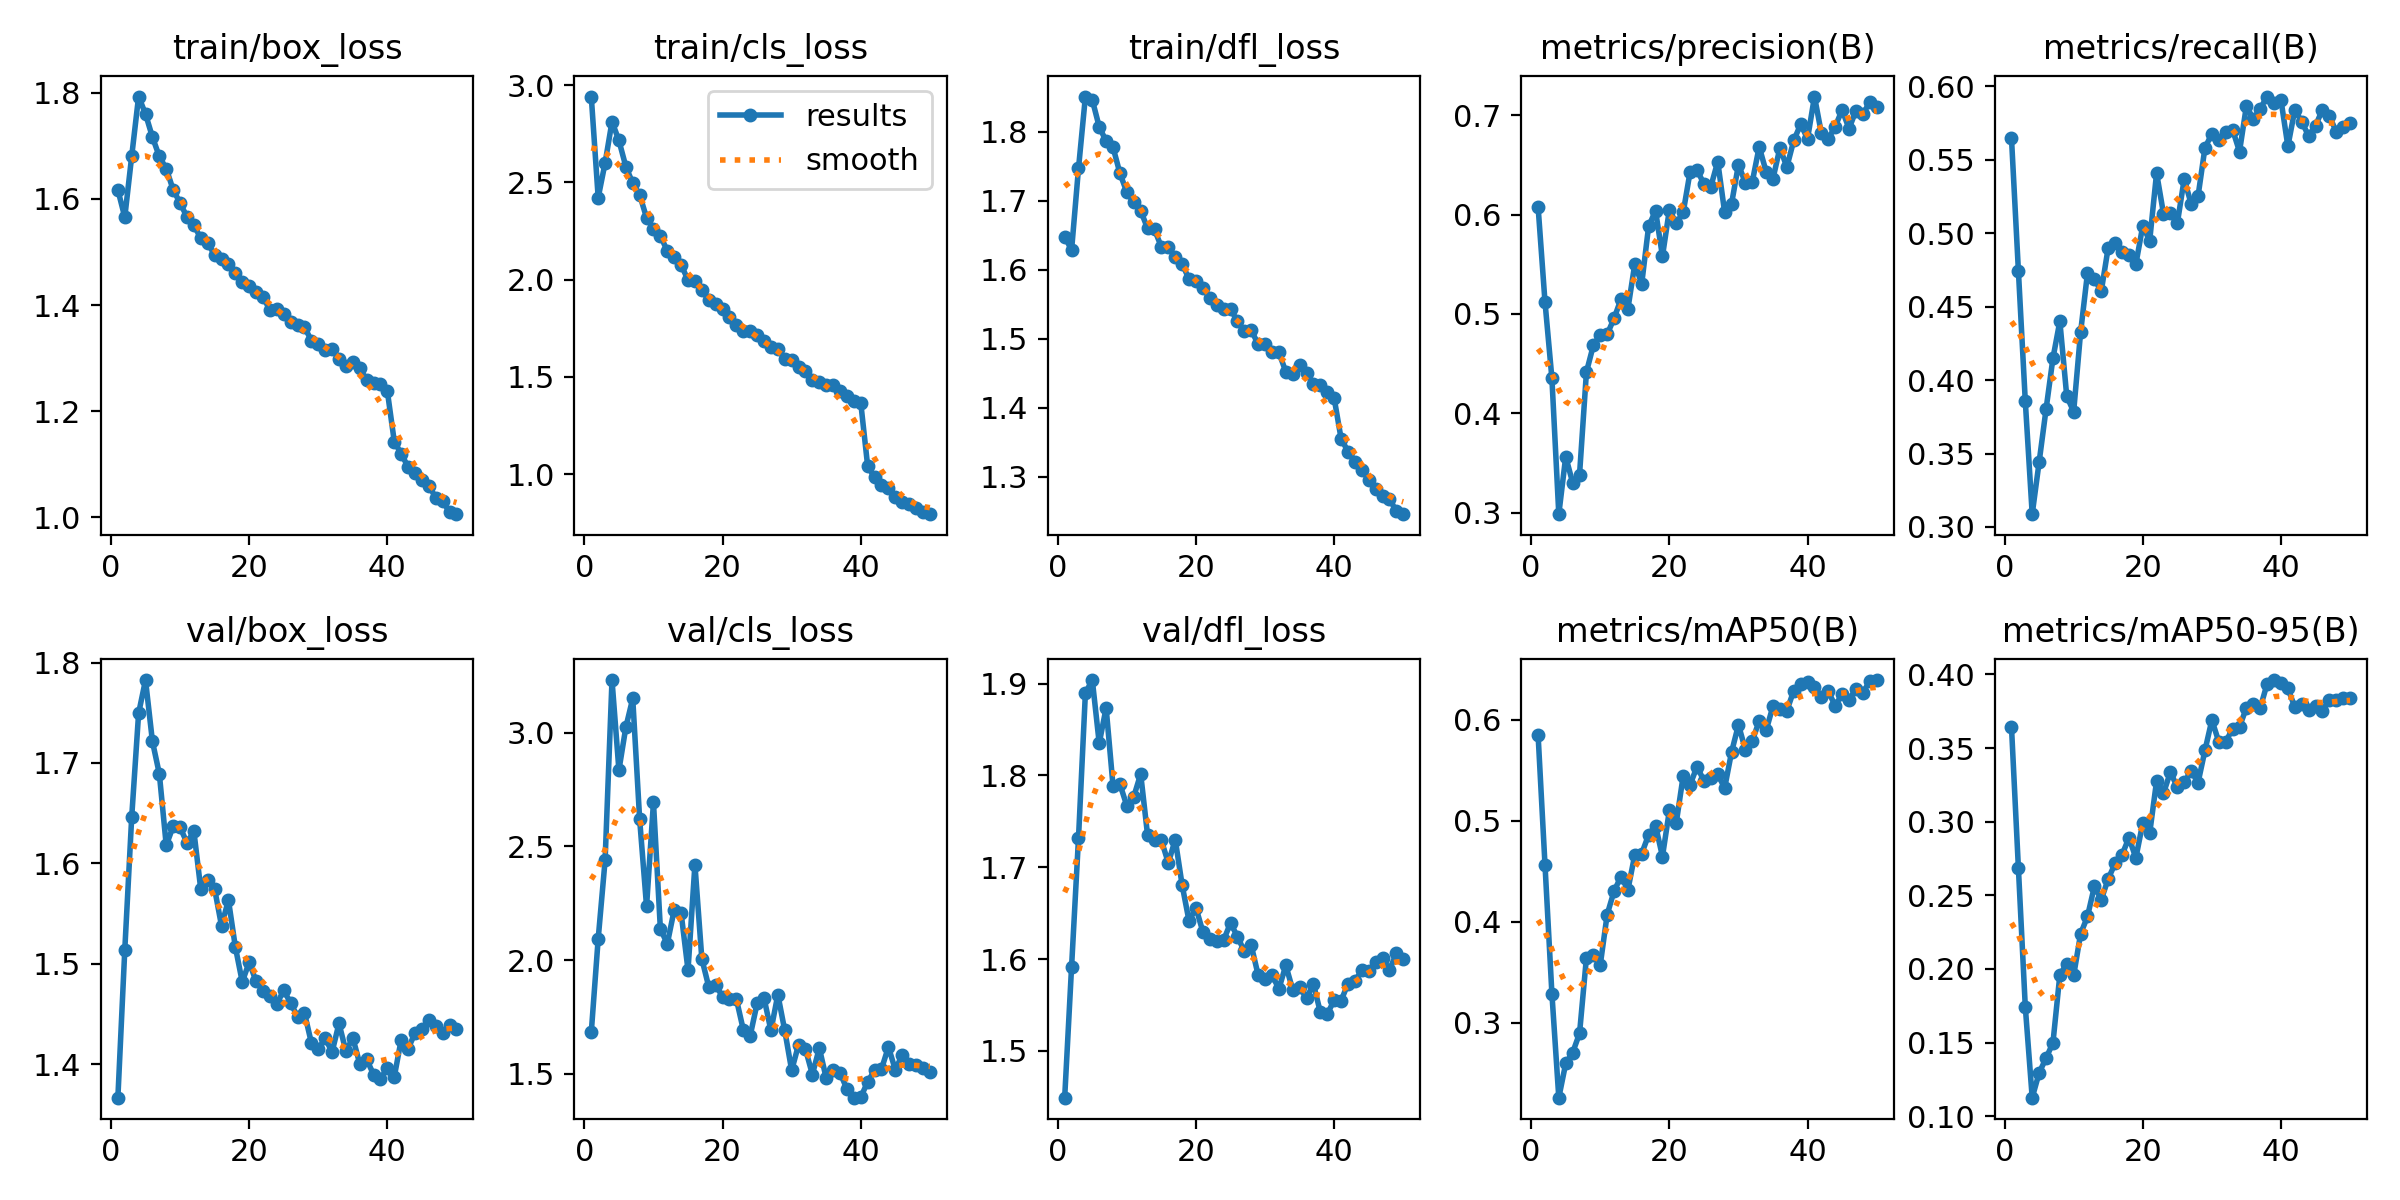

Values plotted in this chart, from the file beside it:
epoch, time, train/box_loss, train/cls_loss, train/dfl_loss, metrics/precision(B), metrics/recall(B), metrics/mAP50(B), metrics/mAP50-95(B), val/box_loss, val/cls_loss, val/dfl_loss, lr/pg0, lr/pg1, lr/pg2
1, 2944, 1.617, 2.941, 1.648, 0.608, 0.5648, 0.585, 0.3645, 1.366, 1.682, 1.449, 0.003333, 0.003333, 0.07001
2, 5943, 1.566, 2.421, 1.629, 0.5122, 0.4746, 0.4564, 0.2687, 1.514, 2.093, 1.592, 0.006534, 0.006534, 0.03987
3, 8916, 1.68, 2.599, 1.747, 0.4354, 0.3856, 0.3287, 0.1743, 1.646, 2.438, 1.732, 0.009603, 0.009603, 0.009609
4, 11881, 1.793, 2.812, 1.851, 0.2987, 0.3087, 0.2256, 0.1126, 1.749, 3.231, 1.89, 0.009406, 0.009406, 0.009406
5, 14763, 1.76, 2.715, 1.846, 0.3565, 0.3441, 0.2595, 0.1294, 1.783, 2.835, 1.904, 0.009208, 0.009208, 0.009208
6, 17627, 1.717, 2.581, 1.807, 0.3305, 0.38, 0.2702, 0.1394, 1.722, 3.023, 1.835, 0.00901, 0.00901, 0.00901
7, 20503, 1.68, 2.495, 1.787, 0.3384, 0.4148, 0.2892, 0.1498, 1.689, 3.15, 1.874, 0.008812, 0.008812, 0.008812
8, 23370, 1.657, 2.436, 1.778, 0.4416, 0.4401, 0.3644, 0.1959, 1.618, 2.619, 1.788, 0.008614, 0.008614, 0.008614
9, 26232, 1.617, 2.318, 1.74, 0.4685, 0.389, 0.3665, 0.2036, 1.637, 2.236, 1.79, 0.008416, 0.008416, 0.008416
10, 29093, 1.593, 2.262, 1.712, 0.4789, 0.3785, 0.3571, 0.1956, 1.636, 2.694, 1.767, 0.008218, 0.008218, 0.008218
11, 32083, 1.566, 2.225, 1.698, 0.4796, 0.4324, 0.4069, 0.2237, 1.621, 2.137, 1.777, 0.00802, 0.00802, 0.00802
12, 35052, 1.55, 2.148, 1.686, 0.4955, 0.4728, 0.4302, 0.2356, 1.632, 2.071, 1.802, 0.007822, 0.007822, 0.007822
13, 37917, 1.526, 2.117, 1.66, 0.515, 0.4685, 0.4444, 0.2561, 1.574, 2.221, 1.735, 0.007624, 0.007624, 0.007624
14, 40808, 1.517, 2.076, 1.659, 0.5052, 0.4608, 0.4314, 0.2471, 1.584, 2.207, 1.73, 0.007426, 0.007426, 0.007426
15, 43684, 1.495, 1.997, 1.633, 0.5503, 0.4903, 0.4662, 0.2612, 1.575, 1.956, 1.729, 0.007228, 0.007228, 0.007228
16, 46542, 1.487, 1.991, 1.633, 0.5304, 0.4932, 0.4673, 0.2717, 1.538, 2.42, 1.705, 0.00703, 0.00703, 0.00703
17, 49398, 1.478, 1.945, 1.618, 0.5883, 0.4874, 0.4859, 0.2775, 1.563, 2.005, 1.73, 0.006832, 0.006832, 0.006832
18, 52255, 1.46, 1.896, 1.609, 0.6038, 0.4853, 0.495, 0.2891, 1.517, 1.883, 1.681, 0.006634, 0.006634, 0.006634
19, 55111, 1.443, 1.873, 1.586, 0.558, 0.4789, 0.4644, 0.2754, 1.482, 1.889, 1.641, 0.006436, 0.006436, 0.006436
20, 57966, 1.436, 1.849, 1.584, 0.6047, 0.505, 0.5099, 0.2991, 1.501, 1.84, 1.656, 0.006238, 0.006238, 0.006238
21, 60824, 1.425, 1.807, 1.573, 0.591, 0.4948, 0.4979, 0.2921, 1.482, 1.829, 1.63, 0.00604, 0.00604, 0.00604
22, 63681, 1.415, 1.768, 1.56, 0.602, 0.541, 0.5441, 0.3276, 1.473, 1.828, 1.621, 0.005842, 0.005842, 0.005842
23, 66540, 1.391, 1.736, 1.549, 0.643, 0.5133, 0.5354, 0.3193, 1.468, 1.694, 1.62, 0.005644, 0.005644, 0.005644
24, 69398, 1.393, 1.735, 1.543, 0.6451, 0.5136, 0.5534, 0.3337, 1.46, 1.668, 1.621, 0.005446, 0.005446, 0.005446
25, 72256, 1.383, 1.713, 1.543, 0.6306, 0.5067, 0.5394, 0.3234, 1.474, 1.81, 1.639, 0.005248, 0.005248, 0.005248
26, 75283, 1.368, 1.687, 1.525, 0.628, 0.537, 0.5418, 0.3267, 1.461, 1.833, 1.624, 0.00505, 0.00505, 0.00505
27, 78330, 1.363, 1.652, 1.511, 0.6532, 0.52, 0.5457, 0.3344, 1.447, 1.691, 1.608, 0.004852, 0.004852, 0.004852
28, 81265, 1.359, 1.642, 1.512, 0.6022, 0.5252, 0.5322, 0.3265, 1.451, 1.848, 1.615, 0.004654, 0.004654, 0.004654
29, 84150, 1.333, 1.592, 1.492, 0.6109, 0.5582, 0.5677, 0.3484, 1.421, 1.691, 1.582, 0.004456, 0.004456, 0.004456
30, 87013, 1.326, 1.588, 1.492, 0.6501, 0.5677, 0.5947, 0.369, 1.415, 1.516, 1.578, 0.004258, 0.004258, 0.004258
31, 89875, 1.316, 1.549, 1.481, 0.6318, 0.5635, 0.5701, 0.3542, 1.426, 1.628, 1.583, 0.00406, 0.00406, 0.00406
32, 92736, 1.316, 1.528, 1.48, 0.6328, 0.5686, 0.5789, 0.3542, 1.412, 1.608, 1.567, 0.003862, 0.003862, 0.003862
33, 95600, 1.299, 1.484, 1.452, 0.6681, 0.5705, 0.5985, 0.3631, 1.44, 1.497, 1.593, 0.003664, 0.003664, 0.003664
34, 98464, 1.284, 1.476, 1.449, 0.6432, 0.5556, 0.5892, 0.3644, 1.413, 1.613, 1.567, 0.003466, 0.003466, 0.003466
35, 101481, 1.293, 1.456, 1.462, 0.6361, 0.5867, 0.6134, 0.3774, 1.426, 1.481, 1.569, 0.003268, 0.003268, 0.003268
36, 104387, 1.281, 1.459, 1.451, 0.6671, 0.5777, 0.6109, 0.38, 1.4, 1.515, 1.557, 0.00307, 0.00307, 0.00307
37, 107269, 1.258, 1.428, 1.435, 0.6477, 0.5849, 0.6087, 0.3772, 1.405, 1.504, 1.573, 0.002872, 0.002872, 0.002872
38, 110150, 1.253, 1.399, 1.433, 0.6744, 0.5931, 0.6286, 0.3937, 1.39, 1.433, 1.542, 0.002674, 0.002674, 0.002674
39, 113033, 1.251, 1.377, 1.423, 0.6907, 0.5884, 0.635, 0.3962, 1.385, 1.395, 1.54, 0.002476, 0.002476, 0.002476
40, 115916, 1.237, 1.366, 1.414, 0.6762, 0.5908, 0.637, 0.3942, 1.396, 1.397, 1.555, 0.002278, 0.002278, 0.002278
41, 118793, 1.143, 1.041, 1.355, 0.7186, 0.5592, 0.6321, 0.3906, 1.387, 1.465, 1.555, 0.00208, 0.00208, 0.00208
42, 121669, 1.12, 0.9832, 1.336, 0.6817, 0.584, 0.6221, 0.3778, 1.424, 1.516, 1.573, 0.001882, 0.001882, 0.001882
43, 124574, 1.095, 0.9466, 1.321, 0.6762, 0.5761, 0.6278, 0.3801, 1.415, 1.521, 1.576, 0.001684, 0.001684, 0.001684
44, 127536, 1.083, 0.9273, 1.31, 0.6885, 0.5662, 0.6137, 0.376, 1.431, 1.618, 1.588, 0.001486, 0.001486, 0.001486
45, 130498, 1.07, 0.8849, 1.296, 0.7051, 0.5733, 0.6251, 0.3788, 1.435, 1.518, 1.587, 0.001288, 0.001288, 0.001288
46, 133460, 1.059, 0.8556, 1.282, 0.6863, 0.5841, 0.6197, 0.3754, 1.444, 1.583, 1.596, 0.00109, 0.00109, 0.00109
47, 136420, 1.037, 0.8478, 1.272, 0.7044, 0.5797, 0.6302, 0.3827, 1.438, 1.544, 1.601, 0.000892, 0.000892, 0.000892
48, 139381, 1.03, 0.8267, 1.268, 0.7007, 0.5693, 0.6267, 0.3823, 1.431, 1.537, 1.588, 0.000694, 0.000694, 0.000694
49, 142342, 1.009, 0.8053, 1.25, 0.7132, 0.5726, 0.6378, 0.3842, 1.439, 1.526, 1.606, 0.000496, 0.000496, 0.000496
50, 145302, 1.006, 0.7942, 1.246, 0.7081, 0.575, 0.6391, 0.3842, 1.435, 1.509, 1.6, 0.000298, 0.000298, 0.000298
